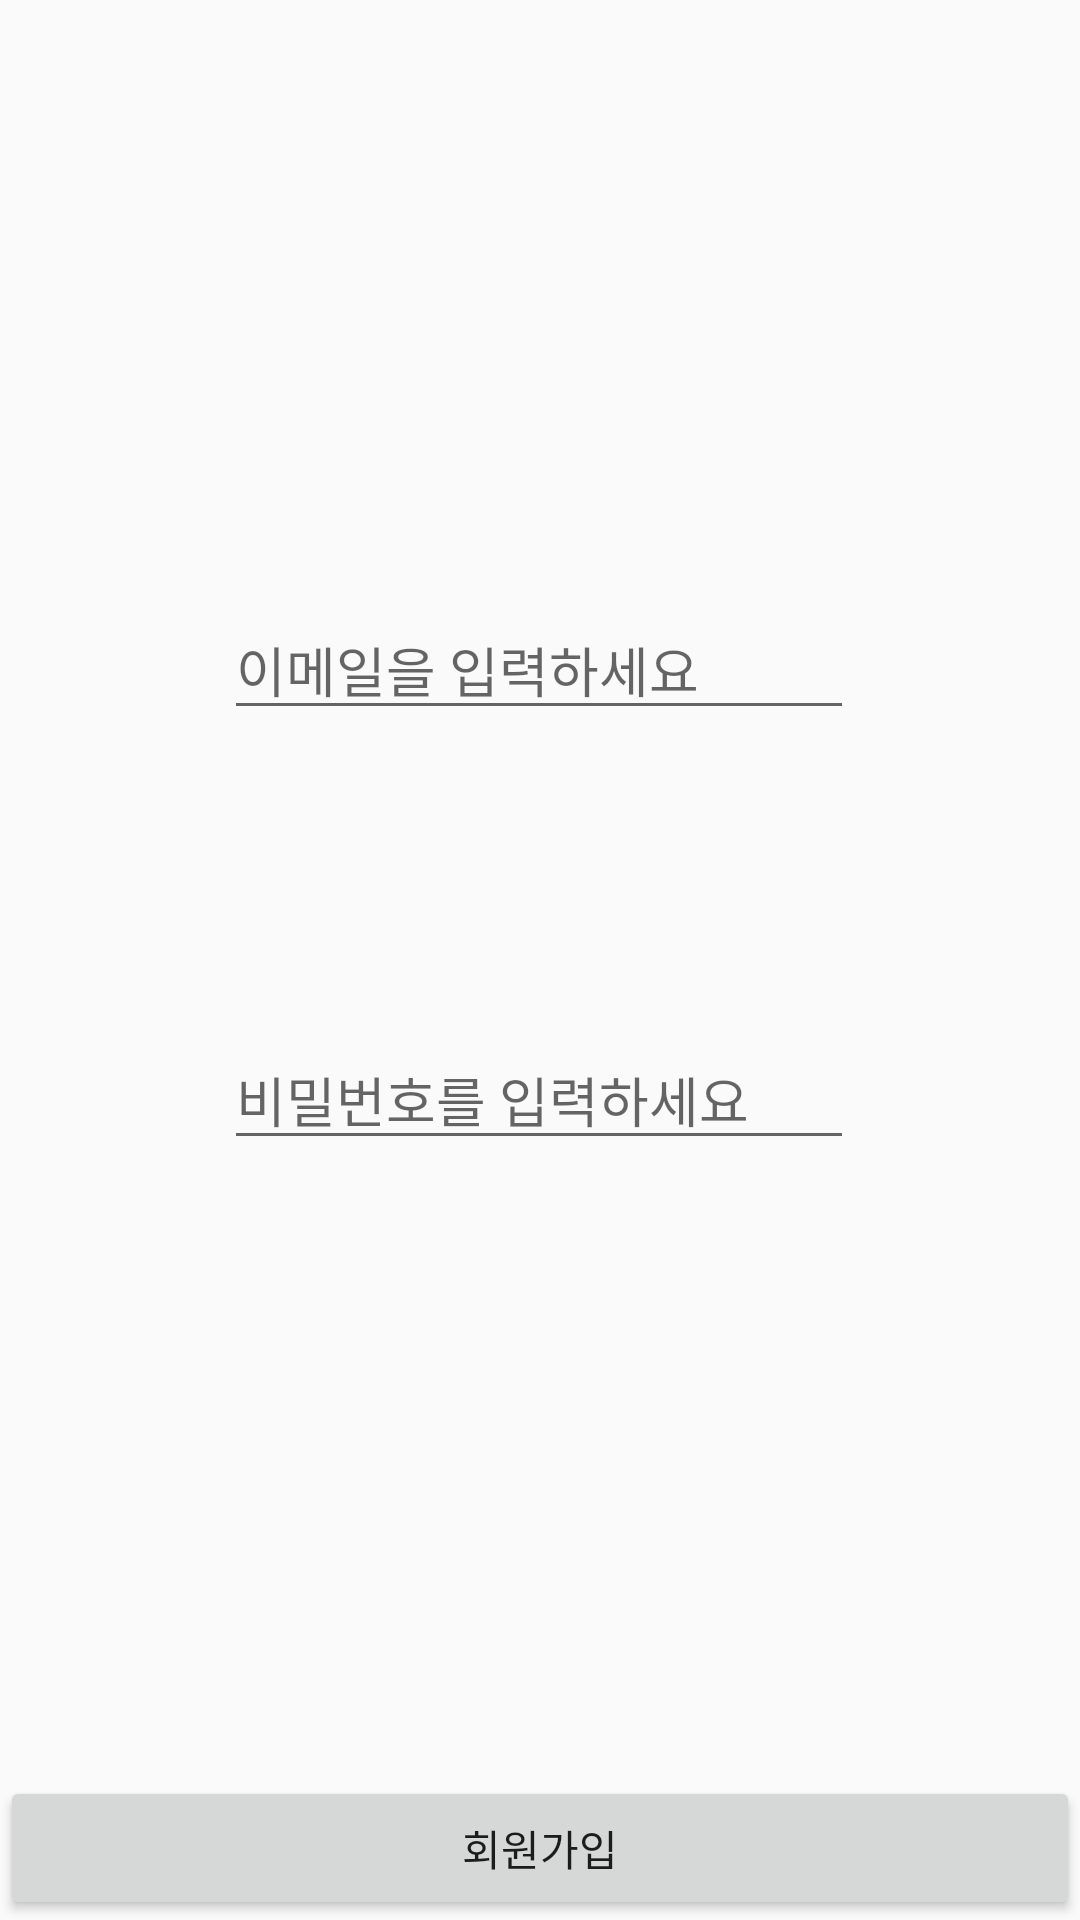

The Android layout XML behind this screen, and the referenced resources:
<!-- AndroidManifest.xml: application theme Theme.AppCompat.DayNight.NoActionBar -->
<!-- res/layout/activity_register.xml -->
<?xml version="1.0" encoding="utf-8"?>
<androidx.constraintlayout.widget.ConstraintLayout xmlns:android="http://schemas.android.com/apk/res/android"
    xmlns:app="http://schemas.android.com/apk/res-auto"
    xmlns:tools="http://schemas.android.com/tools"
    android:layout_width="match_parent"
    android:layout_height="match_parent"
    tools:context=".RegisterActivity">

    <EditText
        android:id="@+id/et_email"
        android:layout_width="wrap_content"
        android:layout_height="wrap_content"
        android:layout_marginTop="200dp"
        android:ems="10"
        android:inputType="textEmailAddress"
        android:hint="이메일을 입력하세요"
        app:layout_constraintEnd_toEndOf="parent"
        app:layout_constraintHorizontal_bias="0.497"
        app:layout_constraintStart_toStartOf="parent"
        app:layout_constraintTop_toTopOf="parent" />

    <EditText
        android:id="@+id/et_pwd"
        android:layout_width="wrap_content"
        android:layout_height="wrap_content"
        android:layout_marginTop="100dp"
        android:ems="10"
        android:inputType="textPassword"
        android:hint="비밀번호를 입력하세요"
        app:layout_constraintEnd_toEndOf="parent"
        app:layout_constraintHorizontal_bias="0.497"
        app:layout_constraintStart_toStartOf="parent"
        app:layout_constraintTop_toBottomOf="@+id/et_email" />

    <Button
        android:id="@+id/btn_register"
        android:layout_width="0dp"
        android:layout_height="wrap_content"
        android:text="회원가입"
        app:layout_constraintBottom_toBottomOf="parent"
        app:layout_constraintEnd_toEndOf="parent"
        app:layout_constraintStart_toStartOf="parent" />
</androidx.constraintlayout.widget.ConstraintLayout>
<!-- resources referenced by this layout -->
<resources>

</resources>
